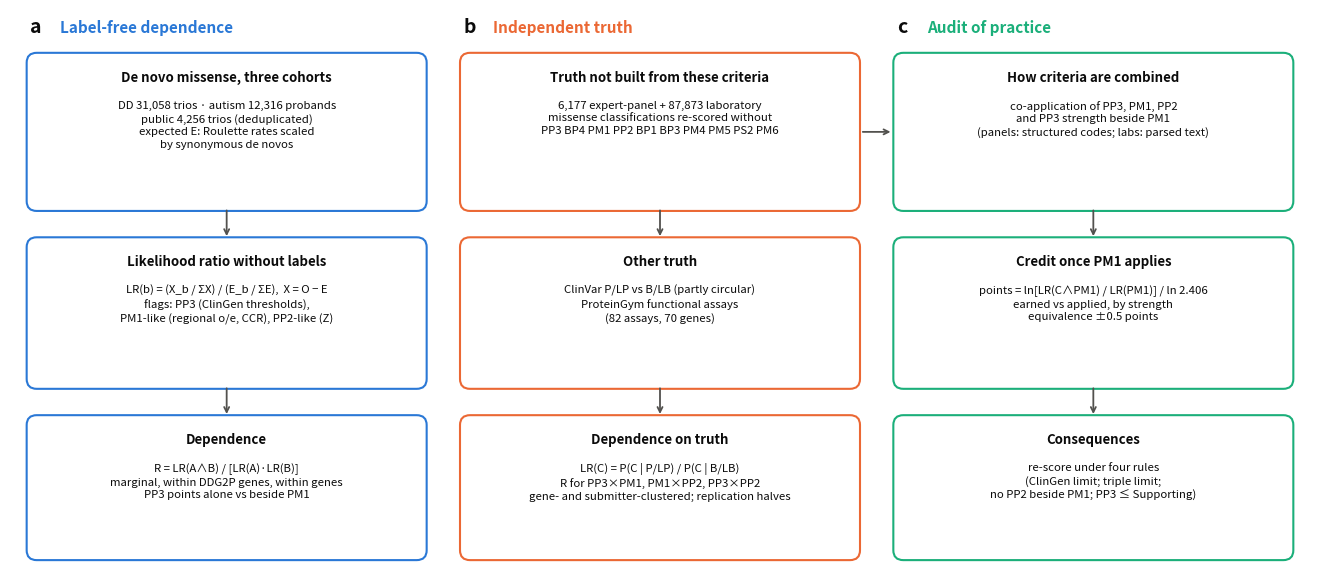

Reproduce this figure in Python. (Note: this script raises an exception after producing the figure.)
"""Figure 1: study design (draft 14): label-free dependence, independent truth, audit of practice."""
import os

import matplotlib

matplotlib.use("Agg")
import matplotlib.pyplot as plt  # noqa: E402
from matplotlib.patches import FancyBboxPatch  # noqa: E402

S = ["#2a78d6", "#eb6834", "#1baf7a", "#eda100", "#7c5cc4"]
INK, MUTED = "#0b0b0b", "#52514e"
plt.rcParams.update({"font.size": 9})
fig = plt.figure(figsize=(13, 5.6))
ax = fig.add_axes([0, 0, 1, 1])
ax.set_xlim(0, 39); ax.set_ylim(0, 17); ax.axis("off")


def box(x, y, w, h, title, body, col):
    ax.add_patch(FancyBboxPatch((x, y), w, h, boxstyle="round,pad=0.1,rounding_size=0.3", fc="white", ec=col, lw=1.5))
    ax.text(x + w / 2, y + h - 0.45, title, ha="center", va="top", fontsize=9.5, fontweight="bold", color=INK)
    ax.text(x + w / 2, y + h - 1.35, body, ha="center", va="top", fontsize=8.2, color=INK, linespacing=1.35)


def arrow(x0, y0, x1, y1):
    ax.annotate("", xy=(x1, y1), xytext=(x0, y0), arrowprops=dict(arrowstyle="->", color=MUTED, lw=1.3))


cols = [(0.6, "a", "Label-free dependence", S[0]), (13.6, "b", "Independent truth", S[1]),
        (26.6, "c", "Audit of practice", S[2])]
for x, letter, head, col in cols:
    ax.text(x, 16.3, letter, fontsize=14, fontweight="bold", color=INK)
    ax.text(x + 0.9, 16.3, head, fontsize=11, fontweight="bold", color=col)

# a
box(0.6, 11.0, 11.8, 4.6, "De novo missense, three cohorts",
    "DD 31,058 trios · autism 12,316 probands\npublic 4,256 trios (deduplicated)\n"
    "expected E: Roulette rates scaled\nby synonymous de novos", S[0])
box(0.6, 5.6, 11.8, 4.4, "Likelihood ratio without labels",
    "LR(b) = (X_b / ΣX) / (E_b / ΣE),  X = O − E\nflags: PP3 (ClinGen thresholds),\n"
    "PM1-like (regional o/e, CCR), PP2-like (Z)", S[0])
box(0.6, 0.4, 11.8, 4.2, "Dependence",
    "R = LR(A∧B) / [LR(A)·LR(B)]\nmarginal, within DDG2P genes, within genes\n"
    "PP3 points alone vs beside PM1", S[0])
arrow(6.5, 11.0, 6.5, 10.05); arrow(6.5, 5.6, 6.5, 4.65)

# b
box(13.6, 11.0, 11.8, 4.6, "Truth not built from these criteria",
    "6,177 expert-panel + 87,873 laboratory\nmissense classifications re-scored without\n"
    "PP3 BP4 PM1 PP2 BP1 BP3 PM4 PM5 PS2 PM6", S[1])
box(13.6, 5.6, 11.8, 4.4, "Other truth",
    "ClinVar P/LP vs B/LB (partly circular)\nProteinGym functional assays\n"
    "(82 assays, 70 genes)", S[1])
box(13.6, 0.4, 11.8, 4.2, "Dependence on truth",
    "LR(C) = P(C | P/LP) / P(C | B/LB)\nR for PP3×PM1, PM1×PP2, PP3×PP2\n"
    "gene- and submitter-clustered; replication halves", S[1])
arrow(19.5, 11.0, 19.5, 10.05); arrow(19.5, 5.6, 19.5, 4.65)

# c
box(26.6, 11.0, 11.8, 4.6, "How criteria are combined",
    "co-application of PP3, PM1, PP2\nand PP3 strength beside PM1\n(panels: structured codes; labs: parsed text)", S[2])
box(26.6, 5.6, 11.8, 4.4, "Credit once PM1 applies",
    "points = ln[LR(C∧PM1) / LR(PM1)] / ln 2.406\nearned vs applied, by strength\n"
    "equivalence ±0.5 points", S[2])
box(26.6, 0.4, 11.8, 4.2, "Consequences",
    "re-score under four rules\n(ClinGen limit; triple limit;\nno PP2 beside PM1; PP3 ≤ Supporting)", S[2])
arrow(32.5, 11.0, 32.5, 10.05); arrow(32.5, 5.6, 32.5, 4.65)
arrow(25.5, 13.3, 26.5, 13.3)

fig.savefig(os.path.join(os.path.dirname(os.path.abspath(__file__)), "fig1_design.png"), dpi=200)
print("written fig1_design.png")
